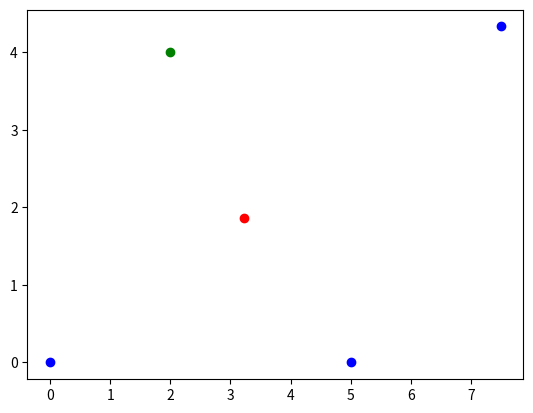

The matplotlib source for this figure:
import numpy as np

def is_point_in_polygon(point, polygon):
    """点が多角形の内部にあるかどうかを確認する関数"""
    n = len(polygon)
    inside = False
    x, y = point
    p1x, p1y = polygon[0]
    for i in range(n + 1):
        p2x, p2y = polygon[i % n]
        if y > min(p1y, p2y):
            if y <= max(p1y, p2y):
                if x <= max(p1x, p2x):
                    if p1y != p2y:
                        xinters = (y - p1y) * (p2x - p1x) / (p2y - p1y) + p1x
                    if p1x == p2x or x <= xinters:
                        inside = not inside
        p1x, p1y = p2x, p2y
    return inside

def project_point_to_line_segment(p, a, b):
    """点を線分上に投影する関数"""
    ab = b - a
    ap = p - a
    t = np.dot(ap, ab) / np.dot(ab, ab)
    t = np.clip(t, 0, 1)
    return a + t * ab

def clip_point_to_polygon(point, polygon):
    """与えられた点を多角形の範囲にクリップする関数"""
    if is_point_in_polygon(point, polygon):
        # 点が多角形の内部にある場合、変更不要
        return point

    # 多角形の各辺に点を投影し、最も近い点を見つける
    min_dist = float('inf')
    clipped_point = None
    for i in range(len(polygon)):
        a = np.array(polygon[i])
        b = np.array(polygon[(i + 1) % len(polygon)])
        proj = project_point_to_line_segment(point, a, b)
        dist = np.linalg.norm(point - proj)
        
        # 最も近い点を更新
        if dist < min_dist:
            min_dist = dist
            clipped_point = proj
            
    return clipped_point

# 多角形の頂点座標を定義（例：正六角形）
polygon = [
    np.array([0.0, 0.0]),
    np.array([5.0, 0.0]),
    np.array([7.5, 4.33]),
    np.array([5.0, 8.66]),
    np.array([0.0, 8.66]),
    np.array([-2.5, 4.33])
]
polygon = [
    np.array([0.0, 0.0]),
    np.array([5.0, 0.0]),
    np.array([7.5, 4.33]),
]


# クリップしたい点の座標を定義
point = np.array([2.0, 4.0])

# 点を多角形の範囲にクリップ
clipped_point = clip_point_to_polygon(point, polygon)

print(f"Original point: {point}")
print(f"Clipped point: {clipped_point}")

import matplotlib.pyplot as plt

plt.scatter(point[0],point[1],c="green")
plt.scatter(clipped_point[0],clipped_point[1],c="red")

for p in polygon:
    plt.scatter(p[0],p[1],c="blue")

plt.show()